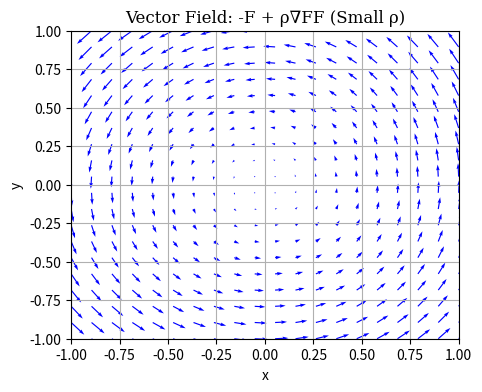

Write the Python code that produced this figure. (Note: this script raises an exception after producing the figure.)
import numpy as np
import matplotlib.pyplot as plt

# Generate dummy data
x = np.linspace(-1, 1, 20)
y = np.linspace(-1, 1, 20)
X, Y = np.meshgrid(x, y)

# Define vector field components
U = -Y + 0.1 * X * Y
V = X + 0.1 * Y * X

# Create the plot
plt.figure(figsize=(5, 4))
plt.quiver(X, Y, U, V, color='blue')

# Set plot properties
plt.title('Vector Field: -F + ρ∇FF (Small ρ)', fontsize=12, fontfamily='serif')
plt.xlabel('x', fontsize=10, fontfamily='sans-serif')
plt.ylabel('y', fontsize=10, fontfamily='sans-serif')
plt.xlim(-1.00, 1.00)
plt.ylim(-1.00, 1.00)
plt.grid(True)
plt.xticks(np.arange(-1.00, 1.01, 0.25))
plt.yticks(np.arange(-1.00, 1.01, 0.25))

# Display the plot
plt.savefig(r"eval_workspace_gpt5/Qwen2.5-VL-72B-Instruct/python/quiver_4.png", bbox_inches="tight")
